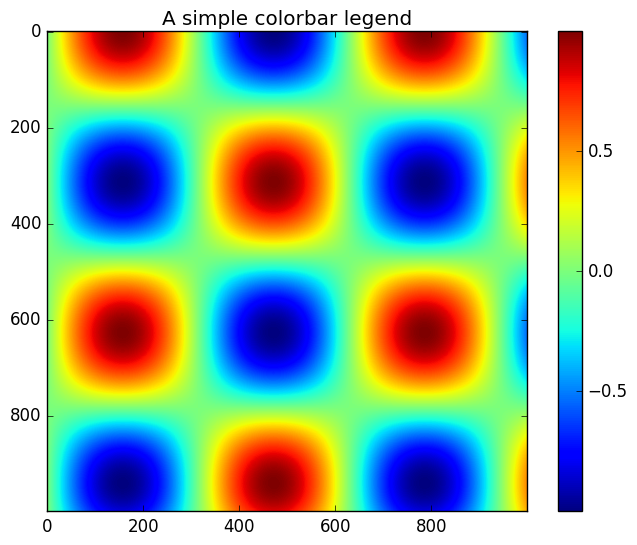
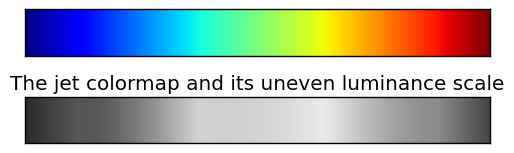
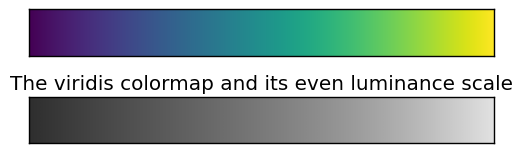
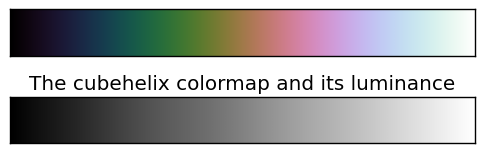
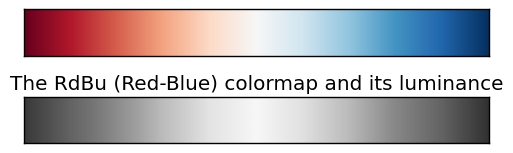
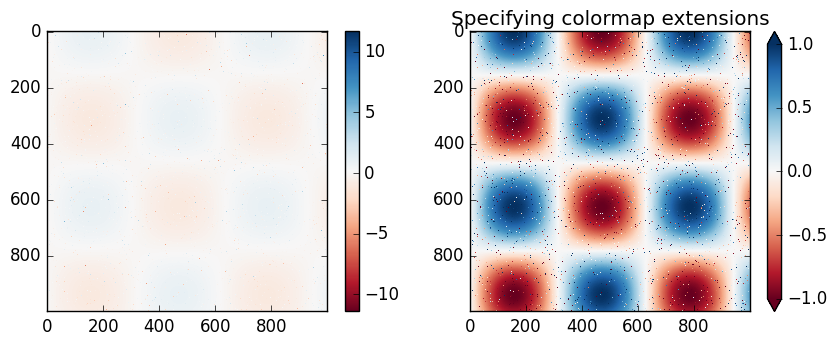
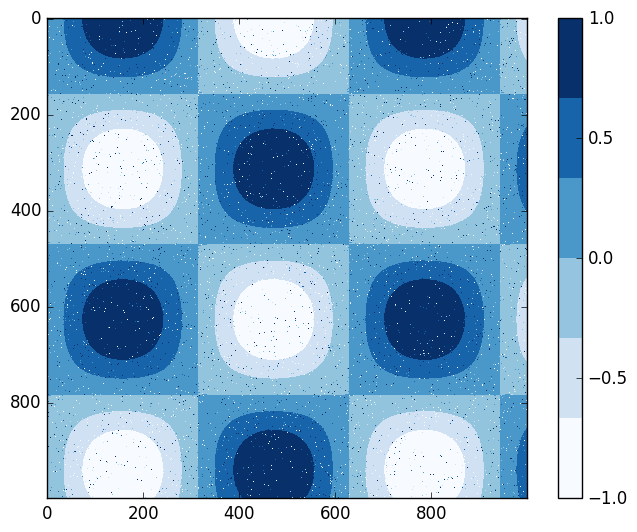

Here is the Python script that generated these plots, in order:
# -*- coding: utf-8 -*-
"""
Plot legends identify discrete labels of discrete points. For continuous labels 
based on the color of points, lines, or regions, a labeled colorbar can be a 
great tool.
"""


import matplotlib.pyplot as plt
plt.style.use('classic')
import numpy as np

#Creating a simple color bar
x = np.linspace(0, 10, 1000)
I = np.sin(x) * np.cos(x[:, np.newaxis])
plt.imshow(I) #Creates a continuous image
plt.colorbar(); #Adds the colorbar
plt.title("A simple colorbar legend")

# =============================================================================
#                           Customizing colorbars
# =============================================================================
from matplotlib.colors import LinearSegmentedColormap
def grayscale_cmap(cmap):
    """Return a grayscale version of the given colormap"""
    cmap = plt.cm.get_cmap(cmap)
    colors = cmap(np.arange(cmap.N))
    # convert RGBA to perceived grayscale luminance
    # cf. http://alienryderflex.com/hsp.html
    RGB_weight = [0.299, 0.587, 0.114]
    luminance = np.sqrt(np.dot(colors[:, :3] ** 2, RGB_weight))
    colors[:, :3] = luminance[:, np.newaxis]
    return LinearSegmentedColormap.from_list(cmap.name + "_gray",
                                             colors, cmap.N)

def view_colormap(cmap):
    """Plot a colormap with its grayscale equivalent"""
    cmap = plt.cm.get_cmap(cmap)
    colors = cmap(np.arange(cmap.N))
    cmap = grayscale_cmap(cmap)
    grayscale = cmap(np.arange(cmap.N))
    fig, ax = plt.subplots(2, figsize=(6, 2),
                           subplot_kw=dict(xticks=[], yticks=[]))
    ax[0].imshow([colors], extent=[0, 10, 0, 1])
    ax[1].imshow([grayscale], extent=[0, 10, 0, 1])
    
view_colormap('jet')
plt.title("The jet colormap and its uneven luminance scale")
view_colormap('viridis')
plt.title("The viridis colormap and its even luminance scale")
view_colormap('cubehelix')
plt.title("The cubehelix colormap and its luminance")
view_colormap('RdBu')
plt.title("The RdBu (Red-Blue) colormap and its luminance")

# =============================================================================
#                       Color limits and extensions
# =============================================================================
# make noise in 1% of the image pixels
speckles = (np.random.random(I.shape) < 0.01)
I[speckles] = np.random.normal(0, 3, np.count_nonzero(speckles))
plt.figure(figsize=(10, 3.5))
plt.subplot(1, 2, 1)
plt.imshow(I, cmap='RdBu')
plt.colorbar()
plt.subplot(1, 2, 2)
plt.imshow(I, cmap='RdBu')
plt.colorbar(extend='both')
plt.clim(-1, 1);
plt.title("Specifying colormap extensions")

# =============================================================================
#                            Discrete colorbars
# =============================================================================
# The easiest way to represent discrete values in a colormap is to use 
# the plt.cm.get_cmap() function, and pass the name of a suitable colormap 
# along with the number of desired bins
plt.figure()
plt.imshow(I, cmap=plt.cm.get_cmap('Blues', 6))
plt.colorbar()
plt.clim(-1, 1);

